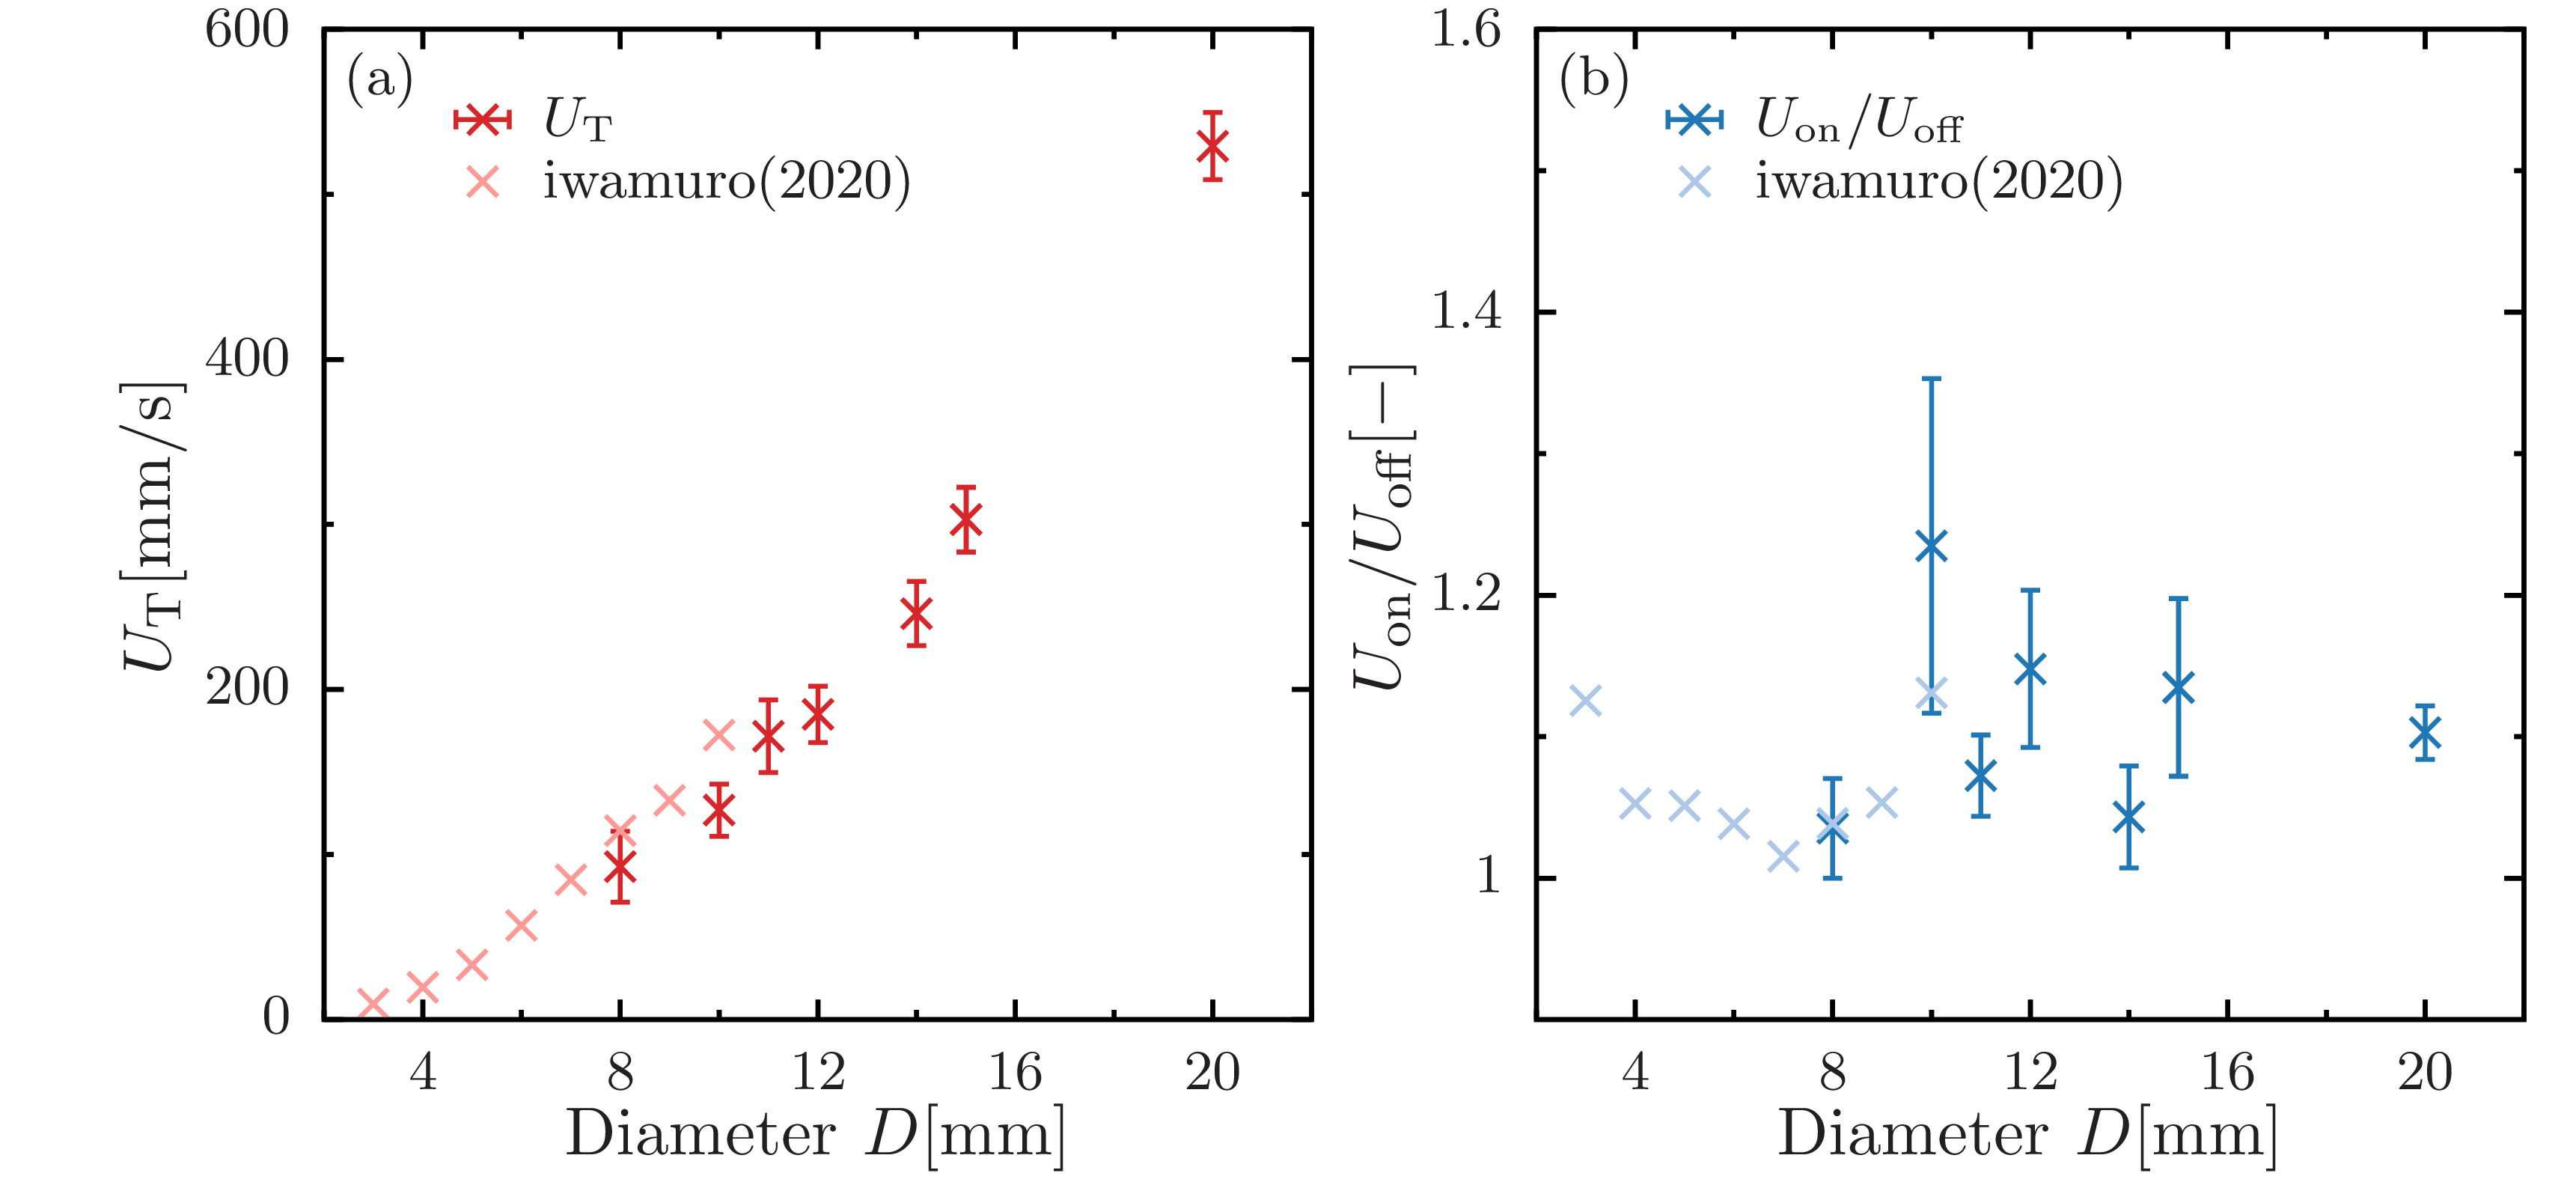

Write the gnuplot code that produced this figure.
set terminal epslatex standalone header \
" \
\\usepackage{amssymb, amsmath, bm}\n\
\\usepackage{siunitx}\n \
"
set terminal epslatex size 5, 2.2 standalone color solid 9
 
set encoding utf8
set datafile separator ','

set tics front 
set border front
set border lw 3 
set size ratio 1
  
if (!exists("fname")) fname='test'

oname = sprintf("%s.tex", fname)
set output oname

D8 = sprintf('./data/8.csv')
D10 = sprintf('./data/10.csv')
D11 = sprintf('./data/11.csv')
D12 = sprintf('./data/12.csv')
D13 = sprintf('./data/13.csv')
D14 = sprintf('./data/14.csv')
D15 = sprintf('./data/15.csv')
D20 = sprintf('./data/20.csv')
iwamuro = sprintf('./data/iwamuro.csv')

lx = 40.0
ly = 200.0
 
set multiplot
 
set style line 101 lt 1 lw 4 ps 2 lc rgb '#d62728' # red
set style line 102 lt 1 lw 4 ps 2 lc rgb '#1f77b4' # blue
set style line 103 lt 1 lw 4 ps 2 lc rgb '#2ca02c' # green
set style line 104 lt 1 lw 4 ps 2 lc rgb '#ff7f0e' # orange
set style line 105 lt 1 lw 4 ps 2 lc rgb '#17becf' # light-blue
set style line 106 lt 1 lw 4 ps 2 lc rgb '#9467bd' # purple
set style line 107 lt 1 lw 4 ps 2 lc rgb '#bcbd22' # yellow
set style line 108 lt 1 lw 4 ps 2 lc rgb '#e377c2' # orchid
set style line 109 lt 1 lw 4 ps 2 lc rgb '#7f7f7f' # gray
set style line 110 lt 1 lw 4 ps 2 lc rgb '#8c564b' # brown
 
set style line 111 lt 1 lw 4 ps 2 lc rgb '#ff9896' # red
set style line 112 lt 1 lw 4 ps 2 lc rgb '#aec7e8' # blue
set style line 113 lt 1 lw 4 ps 2 lc rgb '#98df8a' # green
set style line 114 lt 1 lw 4 ps 2 lc rgb '#ffbb78' # orange
set style line 115 lt 1 lw 4 ps 2 lc rgb '#9edae5' # light-blue
set style line 116 lt 1 lw 4 ps 2 lc rgb '#c5b0d5' # purple
set style line 117 lt 1 lw 4 ps 2 lc rgb '#dbdb8d' # yellow
set style line 118 lt 1 lw 4 ps 2 lc rgb '#f7b6d2' # orchid
set style line 119 lt 1 lw 4 ps 2 lc rgb '#c7c7c7' # gray
set style line 120 lt 1 lw 4 ps 2 lc rgb '#c49c94' # brown

set palette defined (0 '#999999',\
                     1 '#00008b',\
					 2 '#2ca9e1',\
					 3 '#008000',\
					 4 '#c8c800',\
					 5 '#ff0000',\
					 6 '#1a1a1a') positive
 
set format '$%g$'

set size ratio 1
set style fill solid 10
 
####################################################################################################
 
set lmargin screen 0
set rmargin screen 0.46

set tmargin screen 1
set bmargin screen 0

####################################################################################################
 
set key width 0.5 spacing 1.1 samplen 1 Left reverse
set key at screen 0.3,0.94
 
####################################################################################################

set label 31 at graph 0.02,0.95 '(a)' front

set format x '$%g$'
set xlabel '{\Large Diameter $D \displaystyle [$\SI{}{mm}$]$}' offset 0,0.4
set xrange [2:22]
set xtics 4
set mxtics 2
 
set ylabel '{\Large $ U_\text{T} \displaystyle [$\SI{}{mm/s}$]$}' offset 0.5,0
set format y '$%g$'
set yrange [0:600]
set ytics 200
set mytics 2
 
plot \
D8 using ($1)*2000:($7)*1000:($8)*1000 with yerrorlines ls 101 pt 2 ps 1.5 lw 3 title '$ U_\text{T}$',\
D10 using ($1)*2000:($7)*1000:($8)*1000 with yerrorlines ls 101 pt 2 ps 1.5 lw 3 title '',\
D11 using ($1)*2000:($7)*1000:($8)*1000 with yerrorlines ls 101 pt 2 ps 1.5 lw 3 title '',\
D12 using ($1)*2000:($7)*1000:($8)*1000 with yerrorlines ls 101 pt 2 ps 1.5 lw 3 title '',\
D13 using ($1)*2000:($7)*1000:($8)*1000 with yerrorlines ls 101 pt 2 ps 1.5 lw 3 title '',\
D14 using ($1)*2000:($7)*1000:($8)*1000 with yerrorlines ls 101 pt 2 ps 1.5 lw 3 title '',\
D15 using ($1)*2000:($7)*1000:($8)*1000 with yerrorlines ls 101 pt 2 ps 1.5 lw 3 title '',\
D20 using ($1)*2000:($7)*1000:($8)*1000 with yerrorlines ls 101 pt 2 ps 1.5 lw 3 title '',\
iwamuro using ($1):2 with points ls 111 pt 2 ps 1.5 lw 3 title 'iwamuro(2020)'

####################################################################################################

set lmargin screen 0.54
set rmargin screen 1

set tmargin screen 1
set bmargin screen 0

####################################################################################################
 
set key width 0.5 spacing 1.1 samplen 1 Left reverse
set key at screen 0.84,0.94
 
####################################################################################################

set label 31 at graph 0.02,0.95 '(b)' front
 
set ylabel '{\Large $ U_\text{on}/U_\text{off} \displaystyle [$\SI{}{-}$]$}' offset 1,0
set format y '$%g$'
set yrange [0.9:1.6]
set ytics 1,0.2,1.6
set mytics 2
 
plot \
D8 using ($1)*2000:($5):($6) with yerrorlines ls 102 pt 2 ps 1.5 lw 3 title '$ U_\text{on}/U_\text{off}$',\
D10 using ($1)*2000:($5):($6) with yerrorlines ls 102 pt 2 ps 1.5 lw 3 title '',\
D11 using ($1)*2000:($5):($6) with yerrorlines ls 102 pt 2 ps 1.5 lw 3 title '',\
D12 using ($1)*2000:($5):($6) with yerrorlines ls 102 pt 2 ps 1.5 lw 3 title '',\
D13 using ($1)*2000:($5):($6) with yerrorlines ls 102 pt 2 ps 1.5 lw 3 title '',\
D14 using ($1)*2000:($5):($6) with yerrorlines ls 102 pt 2 ps 1.5 lw 3 title '',\
D15 using ($1)*2000:($5):($6) with yerrorlines ls 102 pt 2 ps 1.5 lw 3 title '',\
D20 using ($1)*2000:($5):($6) with yerrorlines ls 102 pt 2 ps 1.5 lw 3 title '',\
iwamuro using ($1):4 with points ls 112 pt 2 ps 1.5 lw 3 title 'iwamuro(2020)'

unset multiplot
reset
